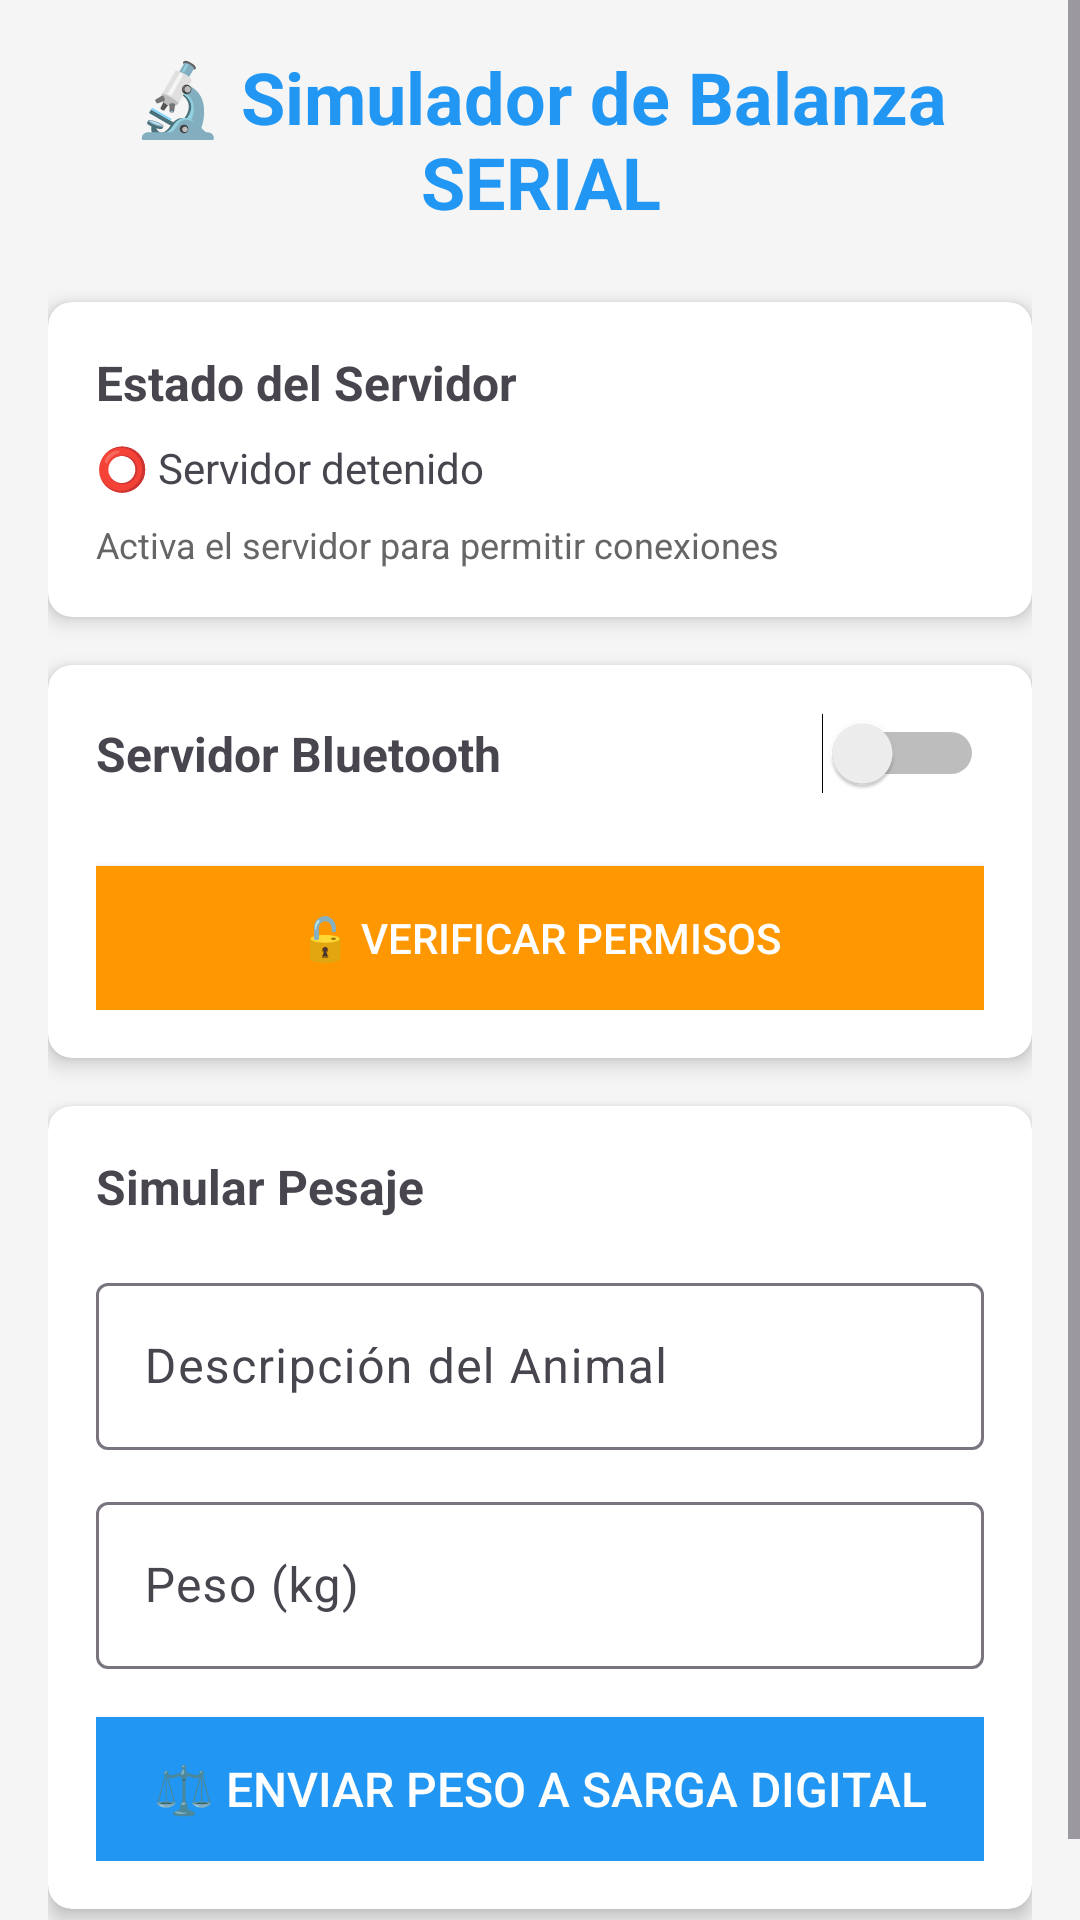

Write the Android layout XML for this screen, with the resource values it uses.
<!-- AndroidManifest.xml: activity theme Theme.BalanzaSimulador -->
<!-- res/layout/activity_serial.xml -->
<?xml version="1.0" encoding="utf-8"?>
<ScrollView xmlns:android="http://schemas.android.com/apk/res/android"
    android:layout_width="match_parent"
    android:layout_height="match_parent">

    <LinearLayout xmlns:android="http://schemas.android.com/apk/res/android"
        xmlns:app="http://schemas.android.com/apk/res-auto"
        android:layout_width="match_parent"
        android:layout_height="match_parent"
        android:background="#f5f5f5"
        android:orientation="vertical"
        android:padding="16dp">

        
        <TextView
            android:layout_width="match_parent"
            android:layout_height="wrap_content"
            android:layout_marginBottom="24dp"
            android:text="🔬 Simulador de Balanza SERIAL"
            android:textAlignment="center"
            android:textColor="#2196F3"
            android:textSize="24sp"
            android:textStyle="bold" />

        
        <androidx.cardview.widget.CardView
            android:layout_width="match_parent"
            android:layout_height="wrap_content"
            android:layout_marginBottom="16dp"
            app:cardCornerRadius="8dp"
            app:cardElevation="4dp">

            <LinearLayout
                android:layout_width="match_parent"
                android:layout_height="wrap_content"
                android:orientation="vertical"
                android:padding="16dp">

                <TextView
                    android:layout_width="match_parent"
                    android:layout_height="wrap_content"
                    android:layout_marginBottom="8dp"
                    android:text="Estado del Servidor"
                    android:textSize="16sp"
                    android:textStyle="bold" />

                <TextView
                    android:id="@+id/tvStatus"
                    android:layout_width="match_parent"
                    android:layout_height="wrap_content"
                    android:layout_marginBottom="8dp"
                    android:text="⭕ Servidor detenido"
                    android:textSize="14sp" />

                <TextView
                    android:id="@+id/tvConnections"
                    android:layout_width="match_parent"
                    android:layout_height="wrap_content"
                    android:text="Activa el servidor para permitir conexiones"
                    android:textColor="#666"
                    android:textSize="12sp" />

            </LinearLayout>
        </androidx.cardview.widget.CardView>

        
        <androidx.cardview.widget.CardView
            android:layout_width="match_parent"
            android:layout_height="wrap_content"
            android:layout_marginBottom="16dp"
            app:cardCornerRadius="8dp"
            app:cardElevation="4dp">

            <LinearLayout
                android:layout_width="match_parent"
                android:layout_height="wrap_content"
                android:orientation="vertical"
                android:padding="16dp">

                <LinearLayout
                    android:layout_width="match_parent"
                    android:layout_height="wrap_content"
                    android:layout_marginBottom="16dp"
                    android:gravity="center_vertical"
                    android:orientation="horizontal">

                    <TextView
                        android:layout_width="0dp"
                        android:layout_height="wrap_content"
                        android:layout_weight="1"
                        android:text="Servidor Bluetooth"
                        android:textSize="16sp"
                        android:textStyle="bold" />

                    <Switch
                        android:id="@+id/switchServer"
                        android:layout_width="wrap_content"
                        android:layout_height="wrap_content" />

                </LinearLayout>

                <Button
                    android:id="@+id/btnPermissions"
                    android:layout_width="match_parent"
                    android:layout_height="wrap_content"
                    android:layout_marginTop="8dp"
                    android:background="@color/colorAccent"
                    android:text="🔓 Verificar Permisos"
                    android:textColor="@color/white" />

            </LinearLayout>
        </androidx.cardview.widget.CardView>

        
        <androidx.cardview.widget.CardView
            android:layout_width="match_parent"
            android:layout_height="wrap_content"
            android:layout_marginBottom="16dp"
            app:cardCornerRadius="8dp"
            app:cardElevation="4dp">

            <LinearLayout
                android:layout_width="match_parent"
                android:layout_height="wrap_content"
                android:orientation="vertical"
                android:padding="16dp">

                <TextView
                    android:layout_width="match_parent"
                    android:layout_height="wrap_content"
                    android:layout_marginBottom="16dp"
                    android:text="Simular Pesaje"
                    android:textSize="16sp"
                    android:textStyle="bold" />

                <com.google.android.material.textfield.TextInputLayout
                    android:layout_width="match_parent"
                    android:layout_height="wrap_content"
                    android:layout_marginBottom="12dp"
                    android:hint="Descripción del Animal">

                    <EditText
                        android:id="@+id/etDescripcion"
                        android:layout_width="match_parent"
                        android:layout_height="wrap_content"
                        android:inputType="textCapCharacters"
                        android:maxLength="15" />

                </com.google.android.material.textfield.TextInputLayout>

                <com.google.android.material.textfield.TextInputLayout
                    android:layout_width="match_parent"
                    android:layout_height="wrap_content"
                    android:layout_marginBottom="16dp"
                    android:hint="Peso (kg)">

                    <EditText
                        android:id="@+id/etPeso"
                        android:layout_width="match_parent"
                        android:layout_height="wrap_content"
                        android:inputType="numberDecimal"
                        android:maxLength="8" />

                </com.google.android.material.textfield.TextInputLayout>

                <Button
                    android:id="@+id/btnEnviar"
                    android:layout_width="match_parent"
                    android:layout_height="wrap_content"
                    android:background="@color/colorPrimary"
                    android:padding="12dp"
                    android:text="⚖️ Enviar Peso a Sarga Digital"
                    android:textColor="@color/white"
                    android:textSize="16sp" />

            </LinearLayout>
        </androidx.cardview.widget.CardView>

        
        <androidx.cardview.widget.CardView
            android:layout_width="match_parent"
            android:layout_height="wrap_content"
            android:visibility="gone"
            app:cardCornerRadius="8dp"
            app:cardElevation="4dp">

            <LinearLayout
                android:layout_width="match_parent"
                android:layout_height="wrap_content"
                android:orientation="vertical"
                android:padding="16dp">

                <TextView
                    android:layout_width="match_parent"
                    android:layout_height="wrap_content"
                    android:layout_marginBottom="8dp"
                    android:text="📋 Instrucciones"
                    android:textSize="16sp"
                    android:textStyle="bold" />

                <TextView
                    android:layout_width="match_parent"
                    android:layout_height="wrap_content"
                    android:lineSpacingExtra="4dp"
                    android:text="1. Activa el servidor Bluetooth\n2. En Sarga Digital, busca 'SERIAL_SIMULADOR_001'\n3. Conéctate desde el fragmento de pesada\n4. Usa este simulador para enviar pesos"
                    android:textSize="12sp" />

            </LinearLayout>
        </androidx.cardview.widget.CardView>

    </LinearLayout>
</ScrollView>
<!-- resources referenced by this layout -->
<resources>
  <color name="colorAccent">#FF9800</color>
  <color name="colorPrimary">#2196F3</color>
  <color name="white">#FFFFFF</color>
  <style name="Theme.BalanzaSimulador" parent="Theme.Material3.DayNight">
          <item name="colorPrimary">@color/colorPrimary</item>
          <item name="colorPrimaryVariant">@color/colorPrimaryDark</item>
          <item name="colorOnPrimary">@color/white</item>
          <item name="colorSecondary">@color/colorAccent</item>
          <item name="colorOnSecondary">@color/black</item>
      </style>
  <color name="colorPrimaryDark">#1976D2</color>
  <color name="black">#000000</color>
</resources>
